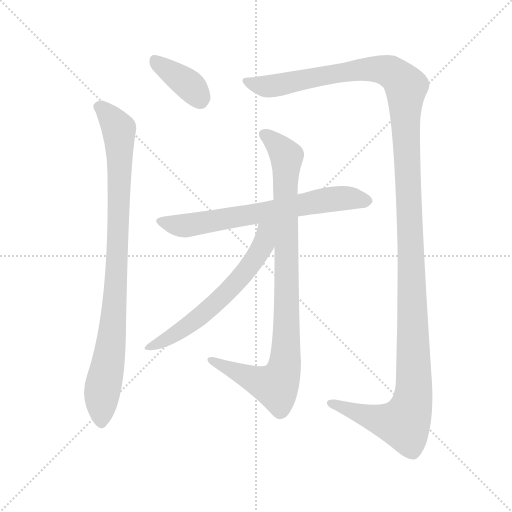
t = 0.00 s
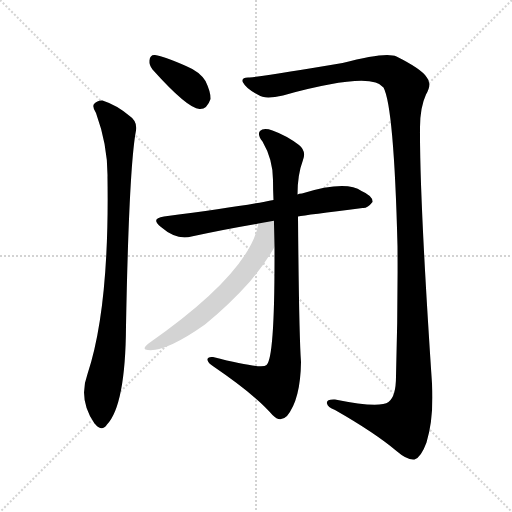
t = 4.74 s
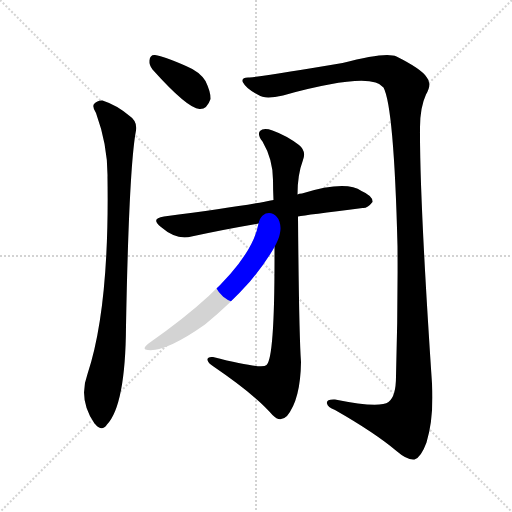
t = 4.94 s
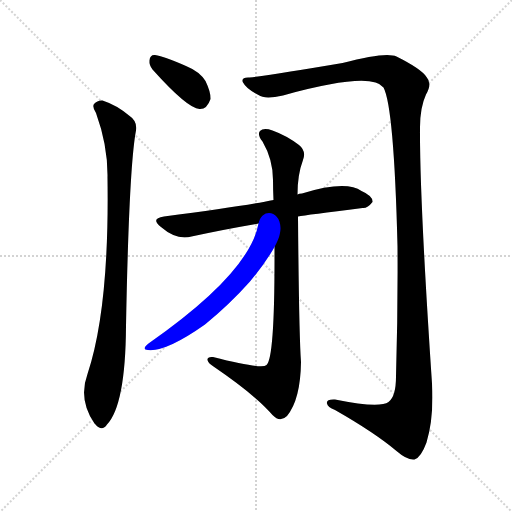
t = 5.13 s
t = 5.32 s: frame unchanged from t = 5.13 s, image omitted
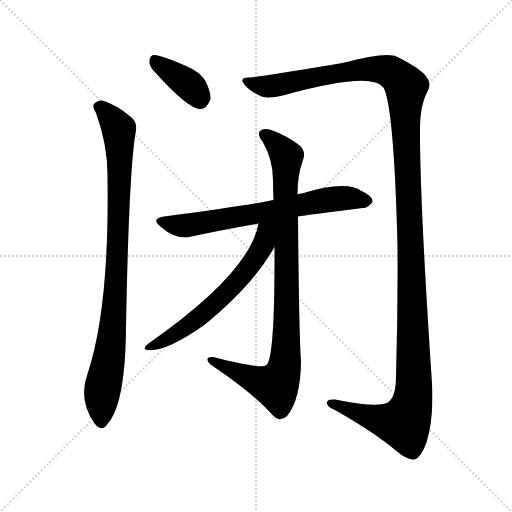
t = 6.15 s

The animated SVG that drew these frames (rendered in a browser with its animation timeline set to each time). Animation: 6 CSS @keyframes rules; one cycle of 6.15 s.

<svg version="1.1" viewBox="0 0 1024 1024" xmlns="http://www.w3.org/2000/svg">
  <g stroke="lightgray" stroke-dasharray="1,1" stroke-width="1" transform="scale(4, 4)">
    <line x1="0" y1="0" x2="256" y2="256"></line>
    <line x1="256" y1="0" x2="0" y2="256"></line>
    <line x1="128" y1="0" x2="128" y2="256"></line>
    <line x1="0" y1="128" x2="256" y2="128"></line>
  </g>
<g transform="scale(1, -1) translate(0, -900)">
   <style type="text/css">
    @keyframes keyframes0 {
      from {
       stroke: blue;
       stroke-dashoffset: 373;
       stroke-width: 128;
       }
       55% {
       animation-timing-function: step-end;
       stroke: blue;
       stroke-dashoffset: 0;
       stroke-width: 128;
       }
       to {
       stroke: black;
       stroke-width: 1024;
       }
       }
       #make-me-a-hanzi-animation-0 {
         animation: keyframes0 0.553548s both;
         animation-delay: 0.000000s;
         animation-timing-function: linear;
       }
    @keyframes keyframes1 {
      from {
       stroke: blue;
       stroke-dashoffset: 904;
       stroke-width: 128;
       }
       75% {
       animation-timing-function: step-end;
       stroke: blue;
       stroke-dashoffset: 0;
       stroke-width: 128;
       }
       to {
       stroke: black;
       stroke-width: 1024;
       }
       }
       #make-me-a-hanzi-animation-1 {
         animation: keyframes1 0.985677s both;
         animation-delay: 0.553548s;
         animation-timing-function: linear;
       }
    @keyframes keyframes2 {
      from {
       stroke: blue;
       stroke-dashoffset: 1421;
       stroke-width: 128;
       }
       82% {
       animation-timing-function: step-end;
       stroke: blue;
       stroke-dashoffset: 0;
       stroke-width: 128;
       }
       to {
       stroke: black;
       stroke-width: 1024;
       }
       }
       #make-me-a-hanzi-animation-2 {
         animation: keyframes2 1.406413s both;
         animation-delay: 1.539225s;
         animation-timing-function: linear;
       }
    @keyframes keyframes3 {
      from {
       stroke: blue;
       stroke-dashoffset: 673;
       stroke-width: 128;
       }
       69% {
       animation-timing-function: step-end;
       stroke: blue;
       stroke-dashoffset: 0;
       stroke-width: 128;
       }
       to {
       stroke: black;
       stroke-width: 1024;
       }
       }
       #make-me-a-hanzi-animation-3 {
         animation: keyframes3 0.797689s both;
         animation-delay: 2.945638s;
         animation-timing-function: linear;
       }
    @keyframes keyframes4 {
      from {
       stroke: blue;
       stroke-dashoffset: 922;
       stroke-width: 128;
       }
       75% {
       animation-timing-function: step-end;
       stroke: blue;
       stroke-dashoffset: 0;
       stroke-width: 128;
       }
       to {
       stroke: black;
       stroke-width: 1024;
       }
       }
       #make-me-a-hanzi-animation-4 {
         animation: keyframes4 1.000326s both;
         animation-delay: 3.743327s;
         animation-timing-function: linear;
       }
    @keyframes keyframes5 {
      from {
       stroke: blue;
       stroke-dashoffset: 609;
       stroke-width: 128;
       }
       66% {
       animation-timing-function: step-end;
       stroke: blue;
       stroke-dashoffset: 0;
       stroke-width: 128;
       }
       to {
       stroke: black;
       stroke-width: 1024;
       }
       }
       #make-me-a-hanzi-animation-5 {
         animation: keyframes5 0.745605s both;
         animation-delay: 4.743652s;
         animation-timing-function: linear;
       }
</style>
<path d="M 305.0 761.0 Q 375.0 683.0 399.0 682.0 Q 414.0 681.0 421.0 702.0 Q 422.0 715.0 411.0 738.0 Q 399.0 757.0 372.0 768.0 Q 329.0 787.0 310.0 790.0 Q 300.0 791.0 299.0 779.0 Q 298.0 770.0 305.0 761.0 Z" fill="lightgray"></path> 
<path d="M 192.0 674.0 Q 216.0 608.0 215.0 545.0 Q 219.0 284.0 175.0 152.0 Q 156.0 101.0 189.0 53.0 L 191.0 51.0 Q 204.0 36.0 214.0 51.0 Q 251.0 90.0 252.0 248.0 Q 258.0 566.0 272.0 639.0 Q 275.0 658.0 258.0 669.0 Q 233.0 690.0 205.0 699.0 Q 195.0 700.0 188.0 692.0 Q 184.0 686.0 192.0 674.0 Z" fill="lightgray"></path> 
<path d="M 499.0 745.0 Q 481.0 746.0 486.0 735.0 Q 493.0 722.0 517.0 710.0 Q 529.0 701.0 566.0 709.0 Q 743.0 758.0 767.0 725.0 Q 788.0 686.0 795.0 408.0 Q 796.0 282.0 792.0 147.0 Q 792.0 107.0 777.0 96.0 Q 759.0 83.0 670.0 101.0 Q 652.0 102.0 654.0 93.0 Q 655.0 86.0 670.0 80.0 Q 749.0 35.0 793.0 -2.0 Q 815.0 -21.0 829.0 -19.0 Q 842.0 -15.0 853.0 15.0 Q 868.0 64.0 864.0 133.0 Q 839.0 506.0 840.0 645.0 Q 840.0 685.0 852.0 711.0 Q 865.0 733.0 853.0 746.0 Q 843.0 762.0 793.0 787.0 Q 772.0 797.0 685.0 774.0 Q 556.0 752.0 499.0 745.0 Z" fill="lightgray"></path> 
<path d="M 596.0 467.0 Q 612.0 470.0 725.0 484.0 Q 735.0 483.0 745.0 496.0 Q 746.0 508.0 723.0 518.0 Q 692.0 540.0 604.0 513.0 Q 598.0 513.0 595.0 511.0 L 547.0 500.0 Q 490.0 488.0 328.0 467.0 Q 300.0 463.0 322.0 446.0 Q 353.0 419.0 383.0 427.0 Q 441.0 440.0 517.0 453.0 L 596.0 467.0 Z" fill="lightgray"></path> 
<path d="M 549.0 406.0 Q 550.0 184.0 533.0 170.0 Q 524.0 161.0 426.0 186.0 Q 414.0 187.0 415.0 180.0 Q 416.0 174.0 427.0 167.0 Q 512.0 109.0 545.0 70.0 Q 560.0 54.0 574.0 68.0 Q 601.0 101.0 602.0 176.0 Q 598.0 230.0 596.0 467.0 L 595.0 511.0 Q 595.0 551.0 606.0 580.0 Q 613.0 598.0 598.0 610.0 Q 573.0 629.0 545.0 639.0 Q 527.0 645.0 520.0 638.0 Q 514.0 631.0 525.0 617.0 Q 546.0 581.0 546.0 540.0 Q 546.0 521.0 547.0 500.0 L 549.0 406.0 Z" fill="lightgray"></path> 
<path d="M 517.0 453.0 Q 499.0 354.0 297.0 213.0 Q 282.0 201.0 296.0 200.0 Q 332.0 196.0 410.0 251.0 Q 459.0 291.0 500.0 337.0 Q 531.0 374.0 549.0 406.0 C 586.0 469.0 527.0 496.0 517.0 453.0 Z" fill="lightgray"></path> 
      <clipPath id="make-me-a-hanzi-clip-0">
      <path d="M 305.0 761.0 Q 375.0 683.0 399.0 682.0 Q 414.0 681.0 421.0 702.0 Q 422.0 715.0 411.0 738.0 Q 399.0 757.0 372.0 768.0 Q 329.0 787.0 310.0 790.0 Q 300.0 791.0 299.0 779.0 Q 298.0 770.0 305.0 761.0 Z" fill="lightgray"></path>
      </clipPath>
      <path clip-path="url(#make-me-a-hanzi-clip-0)" d="M 312.0 777.0 L 374.0 734.0 L 400.0 701.0 " fill="none" id="make-me-a-hanzi-animation-0" stroke-dasharray="245 490" stroke-linecap="round"></path>

      <clipPath id="make-me-a-hanzi-clip-1">
      <path d="M 192.0 674.0 Q 216.0 608.0 215.0 545.0 Q 219.0 284.0 175.0 152.0 Q 156.0 101.0 189.0 53.0 L 191.0 51.0 Q 204.0 36.0 214.0 51.0 Q 251.0 90.0 252.0 248.0 Q 258.0 566.0 272.0 639.0 Q 275.0 658.0 258.0 669.0 Q 233.0 690.0 205.0 699.0 Q 195.0 700.0 188.0 692.0 Q 184.0 686.0 192.0 674.0 Z" fill="lightgray"></path>
      </clipPath>
      <path clip-path="url(#make-me-a-hanzi-clip-1)" d="M 198.0 687.0 L 238.0 641.0 L 240.0 575.0 L 228.0 261.0 L 205.0 125.0 L 203.0 56.0 " fill="none" id="make-me-a-hanzi-animation-1" stroke-dasharray="776 1552" stroke-linecap="round"></path>

      <clipPath id="make-me-a-hanzi-clip-2">
      <path d="M 499.0 745.0 Q 481.0 746.0 486.0 735.0 Q 493.0 722.0 517.0 710.0 Q 529.0 701.0 566.0 709.0 Q 743.0 758.0 767.0 725.0 Q 788.0 686.0 795.0 408.0 Q 796.0 282.0 792.0 147.0 Q 792.0 107.0 777.0 96.0 Q 759.0 83.0 670.0 101.0 Q 652.0 102.0 654.0 93.0 Q 655.0 86.0 670.0 80.0 Q 749.0 35.0 793.0 -2.0 Q 815.0 -21.0 829.0 -19.0 Q 842.0 -15.0 853.0 15.0 Q 868.0 64.0 864.0 133.0 Q 839.0 506.0 840.0 645.0 Q 840.0 685.0 852.0 711.0 Q 865.0 733.0 853.0 746.0 Q 843.0 762.0 793.0 787.0 Q 772.0 797.0 685.0 774.0 Q 556.0 752.0 499.0 745.0 Z" fill="lightgray"></path>
      </clipPath>
      <path clip-path="url(#make-me-a-hanzi-clip-2)" d="M 494.0 738.0 L 533.0 727.0 L 743.0 763.0 L 780.0 757.0 L 812.0 727.0 L 828.0 164.0 L 821.0 80.0 L 808.0 53.0 L 792.0 54.0 L 748.0 63.0 L 680.0 91.0 L 662.0 93.0 " fill="none" id="make-me-a-hanzi-animation-2" stroke-dasharray="1293 2586" stroke-linecap="round"></path>

      <clipPath id="make-me-a-hanzi-clip-3">
      <path d="M 596.0 467.0 Q 612.0 470.0 725.0 484.0 Q 735.0 483.0 745.0 496.0 Q 746.0 508.0 723.0 518.0 Q 692.0 540.0 604.0 513.0 Q 598.0 513.0 595.0 511.0 L 547.0 500.0 Q 490.0 488.0 328.0 467.0 Q 300.0 463.0 322.0 446.0 Q 353.0 419.0 383.0 427.0 Q 441.0 440.0 517.0 453.0 L 596.0 467.0 Z" fill="lightgray"></path>
      </clipPath>
      <path clip-path="url(#make-me-a-hanzi-clip-3)" d="M 323.0 457.0 L 373.0 449.0 L 640.0 499.0 L 695.0 504.0 L 734.0 498.0 " fill="none" id="make-me-a-hanzi-animation-3" stroke-dasharray="545 1090" stroke-linecap="round"></path>

      <clipPath id="make-me-a-hanzi-clip-4">
      <path d="M 549.0 406.0 Q 550.0 184.0 533.0 170.0 Q 524.0 161.0 426.0 186.0 Q 414.0 187.0 415.0 180.0 Q 416.0 174.0 427.0 167.0 Q 512.0 109.0 545.0 70.0 Q 560.0 54.0 574.0 68.0 Q 601.0 101.0 602.0 176.0 Q 598.0 230.0 596.0 467.0 L 595.0 511.0 Q 595.0 551.0 606.0 580.0 Q 613.0 598.0 598.0 610.0 Q 573.0 629.0 545.0 639.0 Q 527.0 645.0 520.0 638.0 Q 514.0 631.0 525.0 617.0 Q 546.0 581.0 546.0 540.0 Q 546.0 521.0 547.0 500.0 L 549.0 406.0 Z" fill="lightgray"></path>
      </clipPath>
      <path clip-path="url(#make-me-a-hanzi-clip-4)" d="M 528.0 632.0 L 555.0 610.0 L 573.0 584.0 L 569.0 167.0 L 552.0 128.0 L 510.0 140.0 L 422.0 180.0 " fill="none" id="make-me-a-hanzi-animation-4" stroke-dasharray="794 1588" stroke-linecap="round"></path>

      <clipPath id="make-me-a-hanzi-clip-5">
      <path d="M 517.0 453.0 Q 499.0 354.0 297.0 213.0 Q 282.0 201.0 296.0 200.0 Q 332.0 196.0 410.0 251.0 Q 459.0 291.0 500.0 337.0 Q 531.0 374.0 549.0 406.0 C 586.0 469.0 527.0 496.0 517.0 453.0 Z" fill="lightgray"></path>
      </clipPath>
      <path clip-path="url(#make-me-a-hanzi-clip-5)" d="M 541.0 452.0 L 526.0 410.0 L 505.0 376.0 L 450.0 311.0 L 374.0 247.0 L 301.0 206.0 " fill="none" id="make-me-a-hanzi-animation-5" stroke-dasharray="481 962" stroke-linecap="round"></path>

</g>
</svg>
